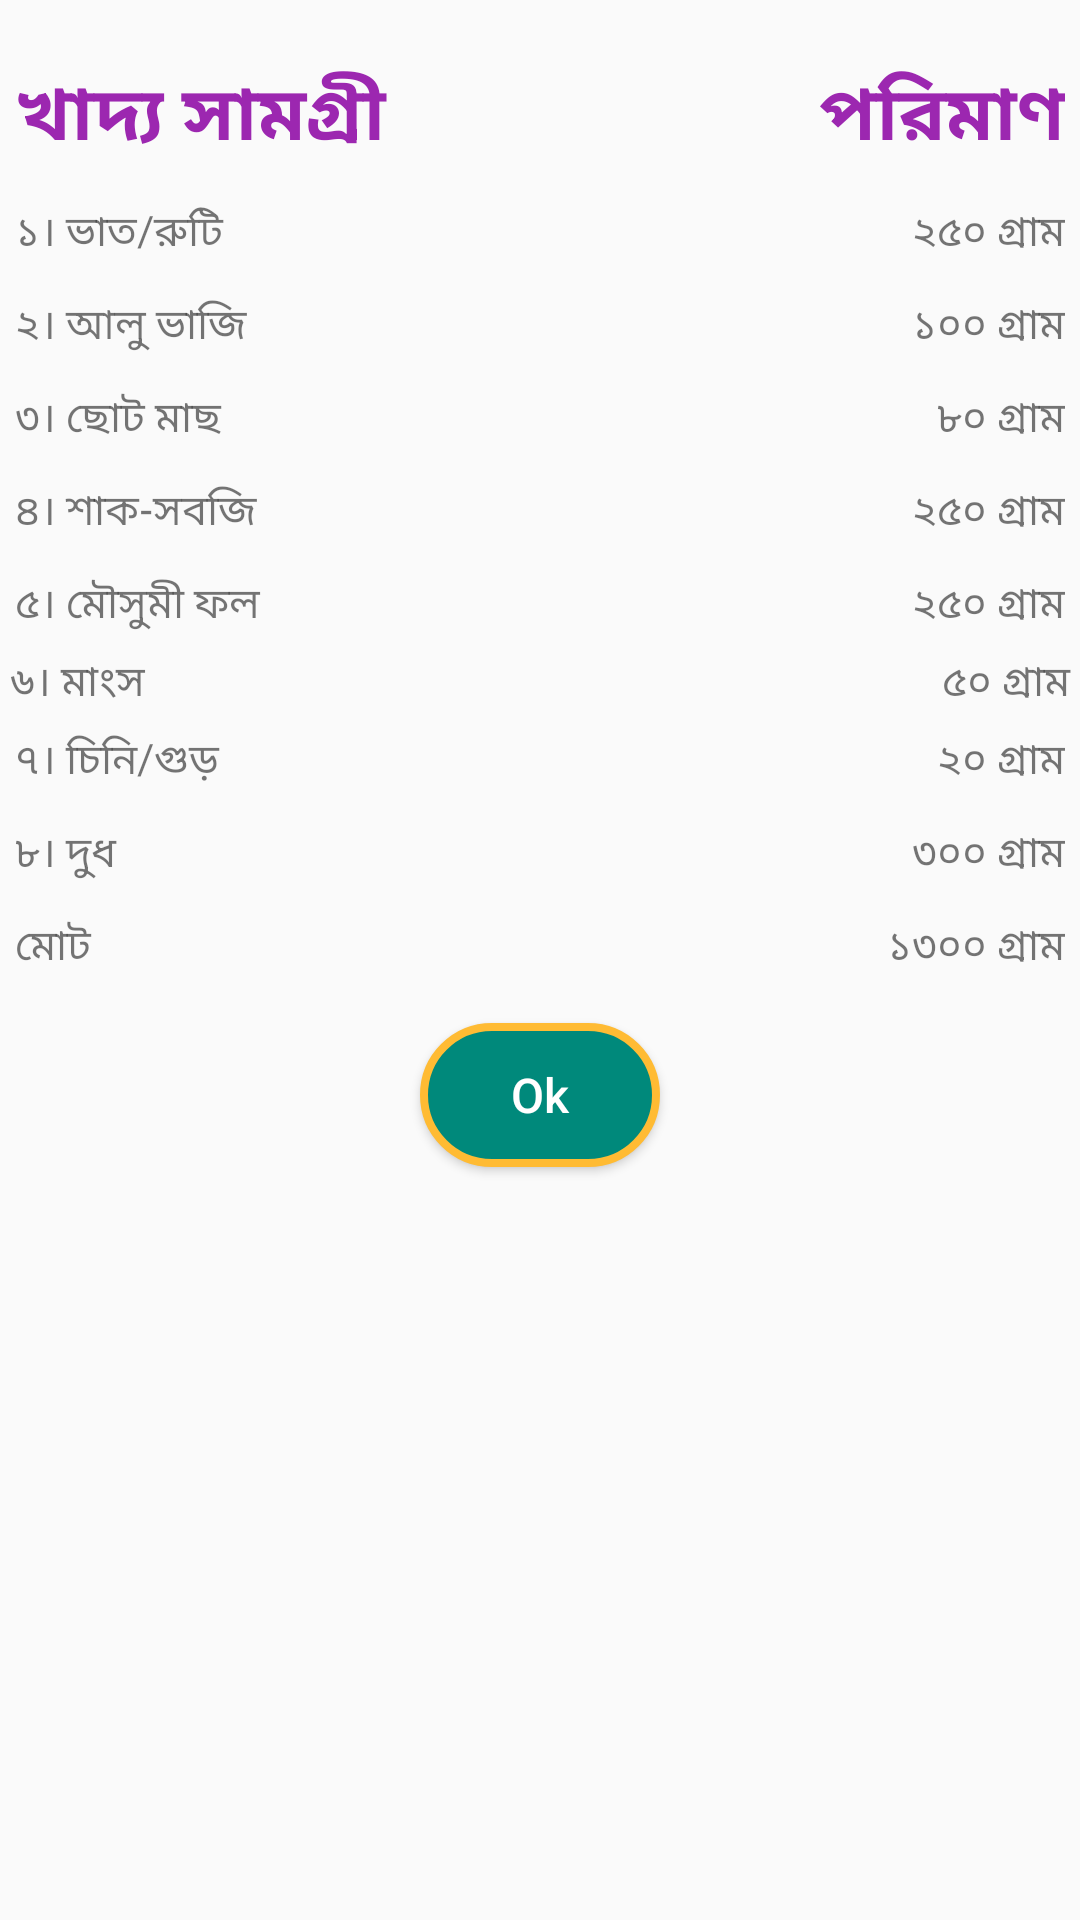

Write the Android layout XML for this screen, with the resource values it uses.
<!-- AndroidManifest.xml: application theme AppTheme -->
<!-- res/layout/both_18to25_dialog.xml -->
<?xml version="1.0" encoding="utf-8"?>
<RelativeLayout xmlns:android="http://schemas.android.com/apk/res/android"
    android:layout_width="match_parent"
    android:layout_height="match_parent"
    xmlns:app="http://schemas.android.com/apk/res-auto"
    android:layout_margin="5dp">




    <RelativeLayout
        android:layout_width="wrap_content"
        android:layout_height="wrap_content">





        <TableLayout
            android:id="@+id/tableLayout"
            android:layout_width="match_parent"
            android:layout_height="wrap_content"
            android:layout_marginBottom="10dp"
            android:layout_marginLeft="0dp"
            android:layout_marginRight="0dp"
            android:layout_marginTop="10dp"
            app:layout_constraintBottom_toBottomOf="parent"
            app:layout_constraintHorizontal_bias="0.521"
            app:layout_constraintLeft_toLeftOf="parent"
            app:layout_constraintRight_toRightOf="parent"
            app:layout_constraintTop_toTopOf="parent"
            app:layout_constraintVertical_bias="0.106">

            <TableRow
                android:layout_width="match_parent"
                android:layout_height="match_parent"
                android:padding="5dp">

                <TextView
                    android:layout_width="wrap_content"
                    android:layout_height="wrap_content"
                    android:layout_weight="1"
                    android:paddingTop="5dp"
                    android:text="খাদ্য সামগ্রী"
                    android:textAlignment="textStart"
                    android:textColor="@color/colorAccent"
                    android:textSize="25dp"
                    android:textStyle="bold" />

                <TextView
                    android:layout_width="wrap_content"
                    android:layout_height="wrap_content"
                    android:layout_weight="1"
                    android:paddingTop="5dp"
                    android:text="পরিমাণ"
                    android:textAlignment="textEnd"
                    android:textColor="@color/colorAccent"
                    android:textSize="25dp"
                    android:textStyle="bold" />
            </TableRow>

            <TableRow
                android:layout_width="match_parent"
                android:layout_height="match_parent"
                android:padding="5dp">

                <TextView
                    android:layout_width="wrap_content"
                    android:layout_height="wrap_content"
                    android:layout_weight="1"
                    android:text="১। ভাত/রুটি"
                    android:textAlignment="textStart" />

                <TextView
                    android:layout_width="wrap_content"
                    android:layout_height="wrap_content"
                    android:layout_weight="1"
                    android:text="২৫০ গ্রাম"
                    android:textAlignment="textEnd" />
            </TableRow>

            <TableRow
                android:layout_width="match_parent"
                android:layout_height="match_parent"
                android:padding="5dp">

                <TextView
                    android:layout_width="wrap_content"
                    android:layout_height="wrap_content"
                    android:layout_weight="1"
                    android:text="২। আলু ভাজি"
                    android:textAlignment="textStart" />

                <TextView
                    android:layout_width="wrap_content"
                    android:layout_height="wrap_content"
                    android:layout_weight="1"
                    android:text="১০০ গ্রাম"
                    android:textAlignment="textEnd" />
            </TableRow>

            <TableRow
                android:layout_width="match_parent"
                android:layout_height="match_parent"
                android:padding="5dp">

                <TextView
                    android:layout_width="wrap_content"
                    android:layout_height="wrap_content"
                    android:layout_weight="1"
                    android:text="৩। ছোট মাছ"
                    android:textAlignment="textStart" />

                <TextView
                    android:layout_width="wrap_content"
                    android:layout_height="wrap_content"
                    android:layout_weight="1"
                    android:text="৮০ গ্রাম"
                    android:textAlignment="textEnd" />
            </TableRow>

            <TableRow
                android:layout_width="match_parent"
                android:layout_height="match_parent"
                android:padding="5dp">

                <TextView
                    android:layout_width="wrap_content"
                    android:layout_height="wrap_content"
                    android:layout_weight="1"
                    android:text="৪। শাক-সবজি"
                    android:textAlignment="textStart" />

                <TextView
                    android:layout_width="wrap_content"
                    android:layout_height="wrap_content"
                    android:layout_weight="1"
                    android:text="২৫০ গ্রাম"
                    android:textAlignment="textEnd" />
            </TableRow>

            <TableRow
                android:layout_width="match_parent"
                android:layout_height="match_parent"
                android:padding="5dp">

                <TextView
                    android:layout_width="wrap_content"
                    android:layout_height="wrap_content"
                    android:layout_weight="1"
                    android:text="৫। মৌসুমী ফল"
                    android:textAlignment="textStart" />

                <TextView
                    android:layout_width="wrap_content"
                    android:layout_height="wrap_content"
                    android:layout_weight="1"
                    android:text="২৫০ গ্রাম"
                    android:textAlignment="textEnd" />
            </TableRow>

            <TableRow
                android:layout_width="match_parent"
                android:layout_height="match_parent">

                <TextView
                    android:layout_width="wrap_content"
                    android:layout_height="wrap_content"
                    android:layout_weight="1"
                    android:text=" ৬। মাংস"
                    android:textAlignment="textStart" />

                <TextView
                    android:layout_width="wrap_content"
                    android:layout_height="wrap_content"
                    android:layout_weight="1"
                    android:text="৫০ গ্রাম "
                    android:textAlignment="textEnd" />
            </TableRow>

            <TableRow
                android:layout_width="match_parent"
                android:layout_height="match_parent"
                android:padding="5dp">

                <TextView
                    android:layout_width="wrap_content"
                    android:layout_height="wrap_content"
                    android:layout_weight="1"
                    android:text="৭। চিনি/গুড়"
                    android:textAlignment="textStart" />

                <TextView
                    android:layout_width="wrap_content"
                    android:layout_height="wrap_content"
                    android:layout_weight="1"
                    android:text="২০ গ্রাম"
                    android:textAlignment="textEnd" />
            </TableRow>

            <TableRow
                android:layout_width="match_parent"
                android:layout_height="match_parent"
                android:padding="5dp">

                <TextView

                    android:id="@+id/textView"
                    android:layout_width="wrap_content"
                    android:layout_height="wrap_content"
                    android:layout_weight="1"
                    android:text="৮। দুধ"
                    android:textAlignment="textStart" />

                <TextView
                    android:layout_width="wrap_content"
                    android:layout_height="wrap_content"
                    android:layout_weight="1"
                    android:text="৩০০ গ্রাম"
                    android:textAlignment="textEnd" />
            </TableRow>

            <TableRow
                android:layout_width="match_parent"
                android:layout_height="match_parent"
                android:padding="5dp">

                <TextView

                    android:layout_width="wrap_content"
                    android:layout_height="wrap_content"
                    android:layout_weight="1"
                    android:text="মোট"
                    android:textAlignment="textStart" />

                <TextView
                    android:layout_width="wrap_content"
                    android:layout_height="wrap_content"
                    android:layout_weight="1"
                    android:text="১৩০০ গ্রাম"
                    android:textAlignment="textEnd" />
            </TableRow>


        </TableLayout>

        <Button
            android:id="@+id/button"
            android:layout_width="80dp"
            android:layout_height="wrap_content"
            android:layout_marginLeft="8dp"
            android:layout_marginRight="8dp"
            android:layout_marginBottom="5dp"
            android:text="Ok"
            android:background="@drawable/button_bg"
            app:layout_constraintBottom_toBottomOf="parent"
            app:layout_constraintLeft_toLeftOf="parent"
            app:layout_constraintRight_toRightOf="parent"
            app:layout_constraintHorizontal_bias="0.0"
            app:layout_constraintTop_toBottomOf="@+id/tableLayout"
            app:layout_constraintVertical_bias="0.0"
            android:layout_below="@+id/tableLayout"
            android:layout_centerHorizontal="true"
            android:textColor="@color/white"
            android:textAllCaps="false"
            android:textSize="16sp"/>





    </RelativeLayout>







</RelativeLayout>
<!-- resources referenced by this layout -->
<resources>
  <color name="colorAccent">#9C27B0</color>
  <item name="white" type="color">#FFFFFF</item>
  <!-- drawable button_bg (drawable) -->
  <?xml version="1.0" encoding="utf-8"?>
  <selector xmlns:android="http://schemas.android.com/apk/res/android">
  
      <item android:state_pressed="true"
          android:drawable="@drawable/button_selected"/>
  
      <item android:state_focused="true"
          android:drawable="@drawable/button_selected"/>
      <item android:drawable="@drawable/button_normal"/>
  
  </selector>
  <style name="AppTheme" parent="Theme.AppCompat.Light.DarkActionBar">
          
          <item name="colorPrimary">@color/colorPrimary</item>
          <item name="colorPrimaryDark">@color/colorPrimaryDark</item>
          <item name="colorAccent">@color/colorAccent</item>
      </style>
  <!-- drawable button_selected (drawable) -->
  <?xml version="1.0" encoding="utf-8"?>
  <shape xmlns:android="http://schemas.android.com/apk/res/android"
      android:shape="rectangle">
  
      <solid android:color="@color/coralblue"/>
      <stroke android:width="4dp" android:color="@color/Gold" />
      <corners android:radius="45dp" />
  
  </shape>
  <!-- drawable button_normal (drawable) -->
  <?xml version="1.0" encoding="utf-8"?>
  <shape xmlns:android="http://schemas.android.com/apk/res/android"
      android:shape="rectangle">
  
      <solid android:color="@color/tealgreen"/>
      <stroke android:width="2.5dp" android:color="@color/orange" />
      <corners android:radius="45dp" />
  
  </shape>
  <color name="colorPrimary">#81c784</color>
  <color name="colorPrimaryDark">#519657</color>
  <color name="coralblue">#637d96</color>
  <item name="Gold" type="color">#FFD700</item>
  <color name="tealgreen">#00897b</color>
  <item name="orange" type="color">#FFFFBB33</item>
</resources>
